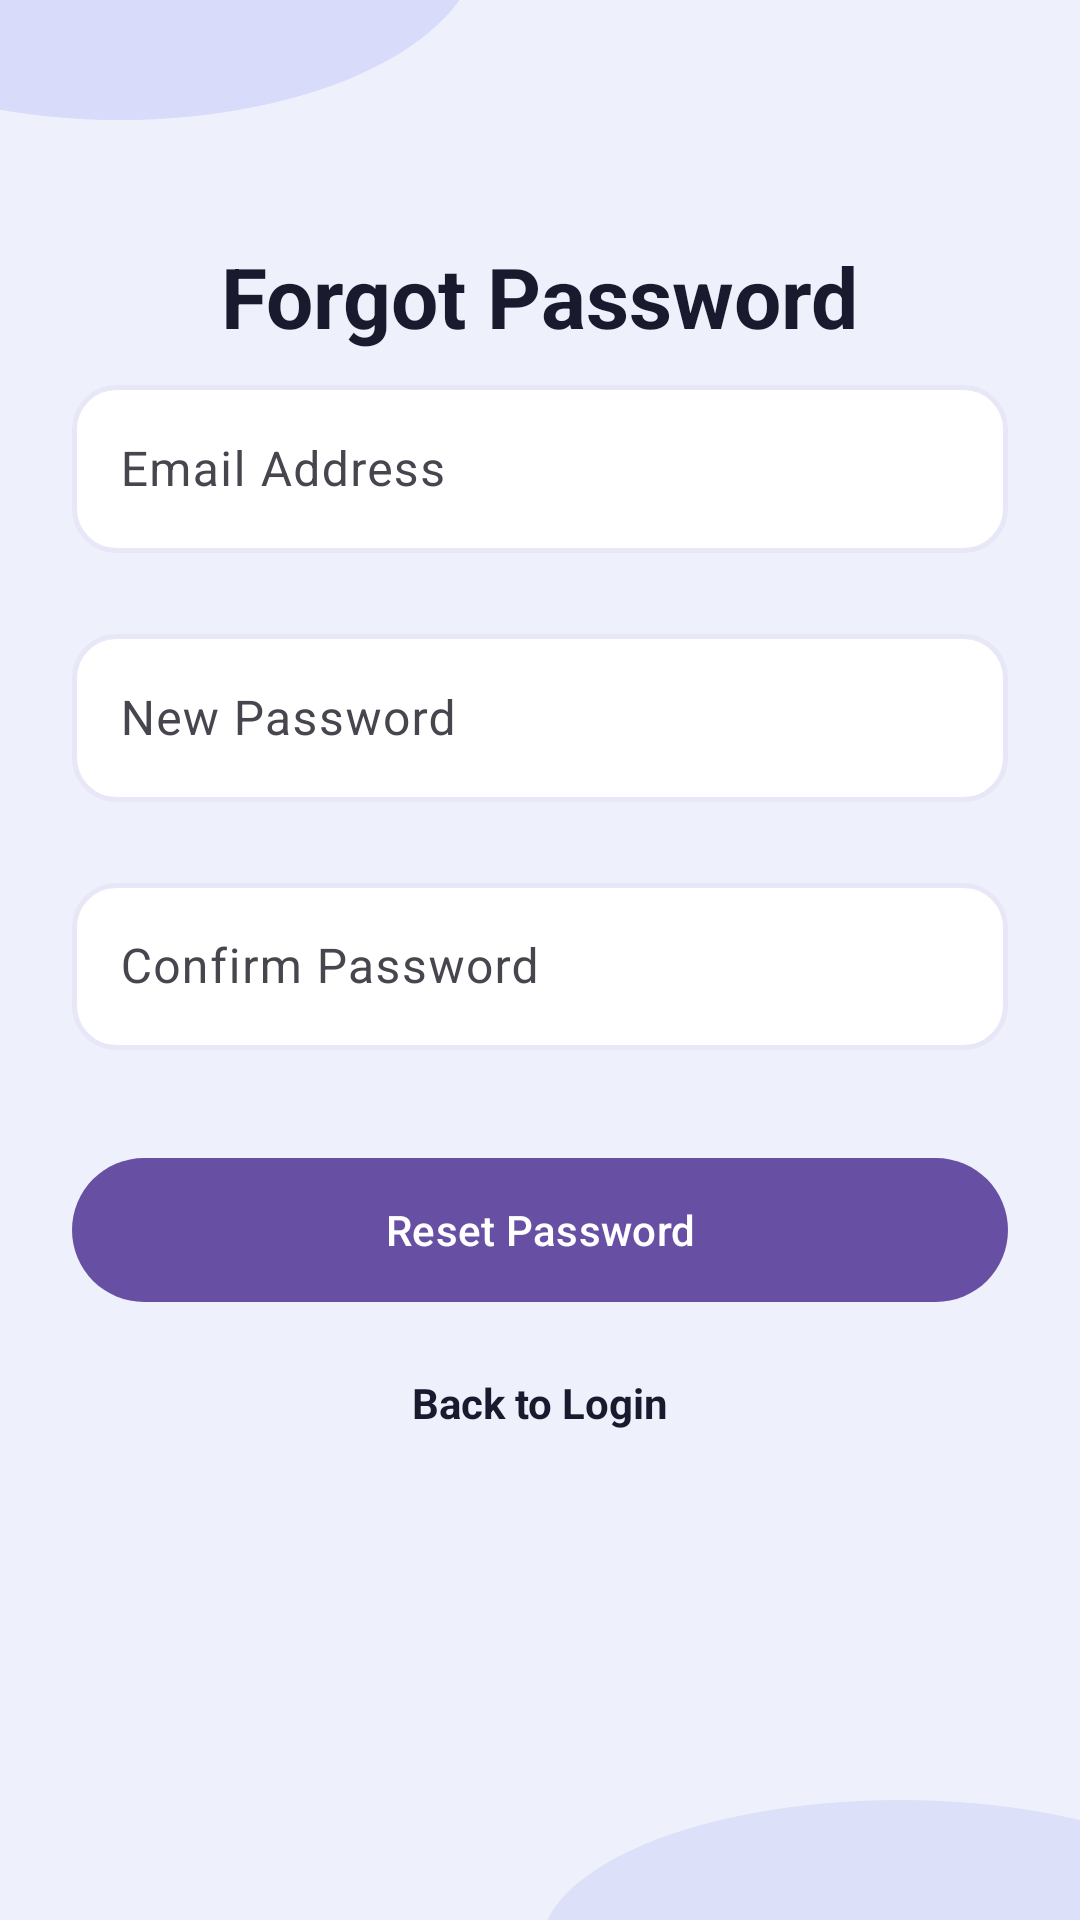

Reconstruct the res/layout file that produces this screen, plus the resources it refers to.
<!-- AndroidManifest.xml: application theme Theme.Todo -->
<!-- res/layout/fragment_forget_password.xml -->
<?xml version="1.0" encoding="utf-8"?>
<androidx.constraintlayout.widget.ConstraintLayout
    xmlns:android="http://schemas.android.com/apk/res/android"
    xmlns:app="http://schemas.android.com/apk/res-auto"
    xmlns:tools="http://schemas.android.com/tools"
    android:layout_width="match_parent"
    android:layout_height="match_parent"
    android:background="@drawable/bg_gradient"
    tools:context=".LoginFragment">

    <TextView
        android:id="@+id/tvTitle"
        android:layout_width="wrap_content"
        android:layout_height="wrap_content"
        android:layout_marginTop="80dp"
        android:text="Forgot Password"
        android:textColor="#1A1A2E"
        android:textSize="28sp"
        android:textStyle="bold"
        app:layout_constraintEnd_toEndOf="parent"
        app:layout_constraintStart_toStartOf="parent"
        app:layout_constraintTop_toTopOf="parent" />

    <com.google.android.material.textfield.TextInputLayout
        android:id="@+id/tilEmail"
        android:layout_width="match_parent"
        android:layout_height="wrap_content"
        android:layout_marginHorizontal="24dp"
        app:layout_constraintStart_toStartOf="parent"
        app:layout_constraintEnd_toEndOf="parent"
        app:layout_constraintTop_toBottomOf="@+id/tvTitle"
        app:boxBackgroundMode="none">

        <com.google.android.material.textfield.TextInputEditText
            android:id="@+id/etEmail"
            android:layout_width="match_parent"
            android:layout_height="56dp"
            android:background="@drawable/bg_input_field"
            android:paddingHorizontal="16dp"
            android:hint="Email Address"/>

    </com.google.android.material.textfield.TextInputLayout>


    <com.google.android.material.textfield.TextInputLayout
        android:id="@+id/tilPassword"
        android:layout_width="0dp"
        android:layout_height="wrap_content"
        android:layout_marginHorizontal="24dp"
        android:layout_marginTop="16dp"
        app:boxBackgroundMode="none"
        app:layout_constraintEnd_toEndOf="parent"
        app:layout_constraintStart_toStartOf="parent"
        app:layout_constraintTop_toBottomOf="@id/tilEmail">


        <com.google.android.material.textfield.TextInputEditText
            android:id="@+id/etPassword"
            android:layout_width="match_parent"
            android:layout_height="56dp"
            android:background="@drawable/bg_input_field"
            android:paddingHorizontal="16dp"
            android:hint="New Password"
            android:inputType="textPassword" />

    </com.google.android.material.textfield.TextInputLayout>

    <com.google.android.material.textfield.TextInputLayout
        android:id="@+id/tilConfirmPassword"
        android:layout_width="match_parent"
        android:layout_height="wrap_content"
        android:layout_marginHorizontal="24dp"
        android:layout_marginTop="16dp"
        app:boxBackgroundMode="none"
        app:layout_constraintEnd_toEndOf="parent"
        app:layout_constraintStart_toStartOf="parent"
        app:layout_constraintTop_toBottomOf="@id/tilPassword">

        <com.google.android.material.textfield.TextInputEditText
            android:id="@+id/etConfirmPassword"
            android:layout_width="match_parent"
            android:layout_height="match_parent"
            android:background="@drawable/bg_input_field"
            android:paddingHorizontal="16dp"
            android:hint="Confirm Password"
            android:inputType="textPassword" />

    </com.google.android.material.textfield.TextInputLayout>

    <com.google.android.material.button.MaterialButton
        android:id="@+id/btnResetPassword"
        android:layout_width="0dp"
        android:layout_height="56dp"
        android:layout_marginHorizontal="24dp"
        android:layout_marginTop="32dp"
        android:text="Reset Password"
        android:textAllCaps="false"
        android:textColor="@color/white"
        app:layout_constraintEnd_toEndOf="parent"
        app:layout_constraintStart_toStartOf="parent"
        app:layout_constraintTop_toBottomOf="@id/tilConfirmPassword" />

    <TextView
        android:id="@+id/tvBackToLogin"
        android:layout_width="wrap_content"
        android:layout_height="wrap_content"
        android:layout_marginTop="20dp"
        android:text="Back to Login"
        android:textColor="#1A1A2E"
        android:textStyle="bold"
        app:layout_constraintEnd_toEndOf="parent"
        app:layout_constraintStart_toStartOf="parent"
        app:layout_constraintTop_toBottomOf="@id/btnResetPassword" />

</androidx.constraintlayout.widget.ConstraintLayout>
<!-- resources referenced by this layout -->
<resources>
  <color name="white">#FFFFFFFF</color>
  <!-- drawable bg_gradient (drawable) -->
  <?xml version="1.0" encoding="utf-8"?>
  <layer-list xmlns:android="http://schemas.android.com/apk/res/android">
  
      
      <item>
          <shape android:shape="rectangle">
              <solid android:color="#EEF0FB" />
          </shape>
      </item>
  
      
      <item
          android:top="-80dp"
          android:left="-80dp"
          android:right="200dp"
          android:bottom="600dp">
          <shape android:shape="oval">
              <solid android:color="#D8DCFA" />
          </shape>
      </item>
  
      
      <item
          android:top="600dp"
          android:left="180dp"
          android:right="-60dp"
          android:bottom="-60dp">
          <shape android:shape="oval">
              <solid android:color="#DCE0F8" />
          </shape>
      </item>
  
  </layer-list>
  <!-- drawable bg_input_field (drawable) -->
  <?xml version="1.0" encoding="utf-8"?>
  <selector xmlns:android="http://schemas.android.com/apk/res/android">
      <item android:state_focused="true">
          <shape android:shape="rectangle">
              <solid android:color="@color/card_background" />
              <corners android:radius="14dp" />
              <stroke android:width="2dp" android:color="#6C5CE7" />
          </shape>
      </item>
      <item>
          <shape android:shape="rectangle">
              <solid android:color="@color/card_background" />
              <corners android:radius="14dp" />
              <stroke android:width="1.5dp" android:color="#E8E7F7" />
          </shape>
      </item>
  </selector>
  <style name="Theme.Todo" parent="Theme.Material3.DayNight.NoActionBar">
          <item name="android:windowBackground">@drawable/bg_splash_gradient</item>
      </style>
  <color name="card_background">#FFFFFF</color>
  <!-- drawable bg_splash_gradient (drawable) -->
  <?xml version="1.0" encoding="utf-8"?>
  <shape xmlns:android="http://schemas.android.com/apk/res/android">
      <gradient
          android:startColor="@color/splash_start"
          android:endColor="@color/splash_end"
          android:angle="45"/>
  </shape>
  <color name="splash_start">#5A54F9</color>
  <color name="splash_end">#A27BF7</color>
</resources>
